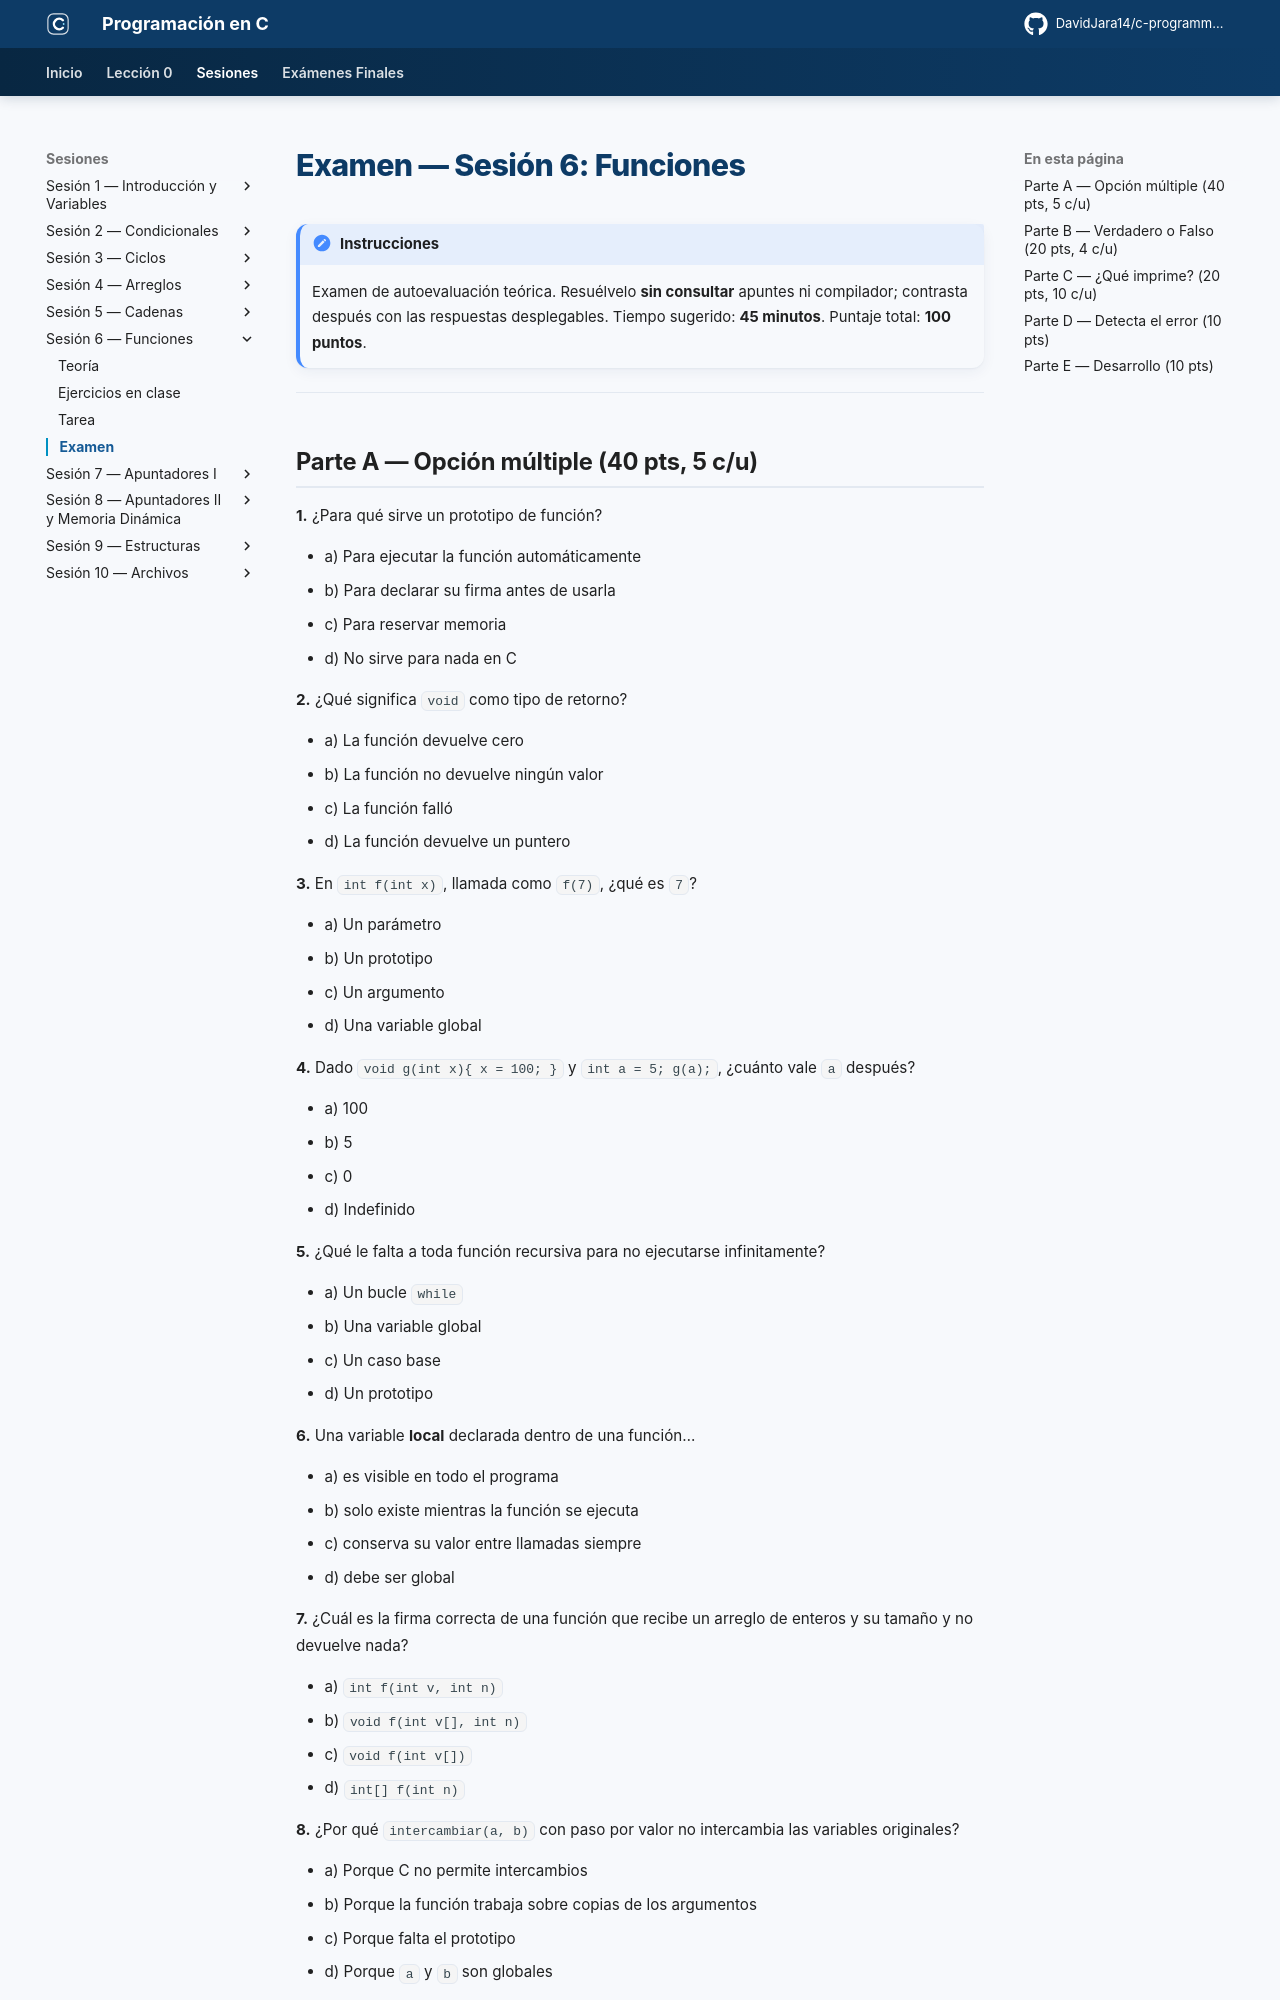

repository: DavidJara14/c-programming · page: sesion-06/examen/index.html · generator: mkdocs

# Examen — Sesión 6: Funciones

!!! note "Instrucciones"
    Examen de autoevaluación teórica. Resuélvelo **sin consultar** apuntes ni compilador; contrasta después con las respuestas desplegables. Tiempo sugerido: **45 minutos**. Puntaje total: **100 puntos**.

---

## Parte A — Opción múltiple (40 pts, 5 c/u)

**1.** ¿Para qué sirve un prototipo de función?

- a) Para ejecutar la función automáticamente
- b) Para declarar su firma antes de usarla
- c) Para reservar memoria
- d) No sirve para nada en C

**2.** ¿Qué significa `void` como tipo de retorno?

- a) La función devuelve cero
- b) La función no devuelve ningún valor
- c) La función falló
- d) La función devuelve un puntero

**3.** En `int f(int x)`, llamada como `f(7)`, ¿qué es `7`?

- a) Un parámetro
- b) Un prototipo
- c) Un argumento
- d) Una variable global

**4.** Dado `void g(int x){ x = 100; }` y `int a = 5; g(a);`, ¿cuánto vale `a` después?

- a) 100
- b) 5
- c) 0
- d) Indefinido

**5.** ¿Qué le falta a toda función recursiva para no ejecutarse infinitamente?

- a) Un bucle `while`
- b) Una variable global
- c) Un caso base
- d) Un prototipo

**6.** Una variable **local** declarada dentro de una función…

- a) es visible en todo el programa
- b) solo existe mientras la función se ejecuta
- c) conserva su valor entre llamadas siempre
- d) debe ser global

**7.** ¿Cuál es la firma correcta de una función que recibe un arreglo de enteros y su tamaño y no devuelve nada?

- a) `int f(int v, int n)`
- b) `void f(int v[], int n)`
- c) `void f(int v[])`
- d) `int[] f(int n)`

**8.** ¿Por qué `intercambiar(a, b)` con paso por valor no intercambia las variables originales?

- a) Porque C no permite intercambios
- b) Porque la función trabaja sobre copias de los argumentos
- c) Porque falta el prototipo
- d) Porque `a` y `b` son globales

??? success "Respuestas Parte A"
    | # | Resp. | Justificación |
    |---|-------|---------------|
    | 1 | **b** | Anuncia la firma para que el compilador la conozca antes |
    | 2 | **b** | `void` = sin valor de retorno |
    | 3 | **c** | El valor concreto de la llamada es el argumento |
    | 4 | **b** | Paso por valor: solo cambia la copia local |
    | 5 | **c** | El caso base detiene la recursión |
    | 6 | **b** | Vive y muere con la ejecución de la función |
    | 7 | **b** | Arreglo + tamaño, sin retorno → `void f(int v[], int n)` |
    | 8 | **b** | Opera sobre copias, no sobre los originales |

---
